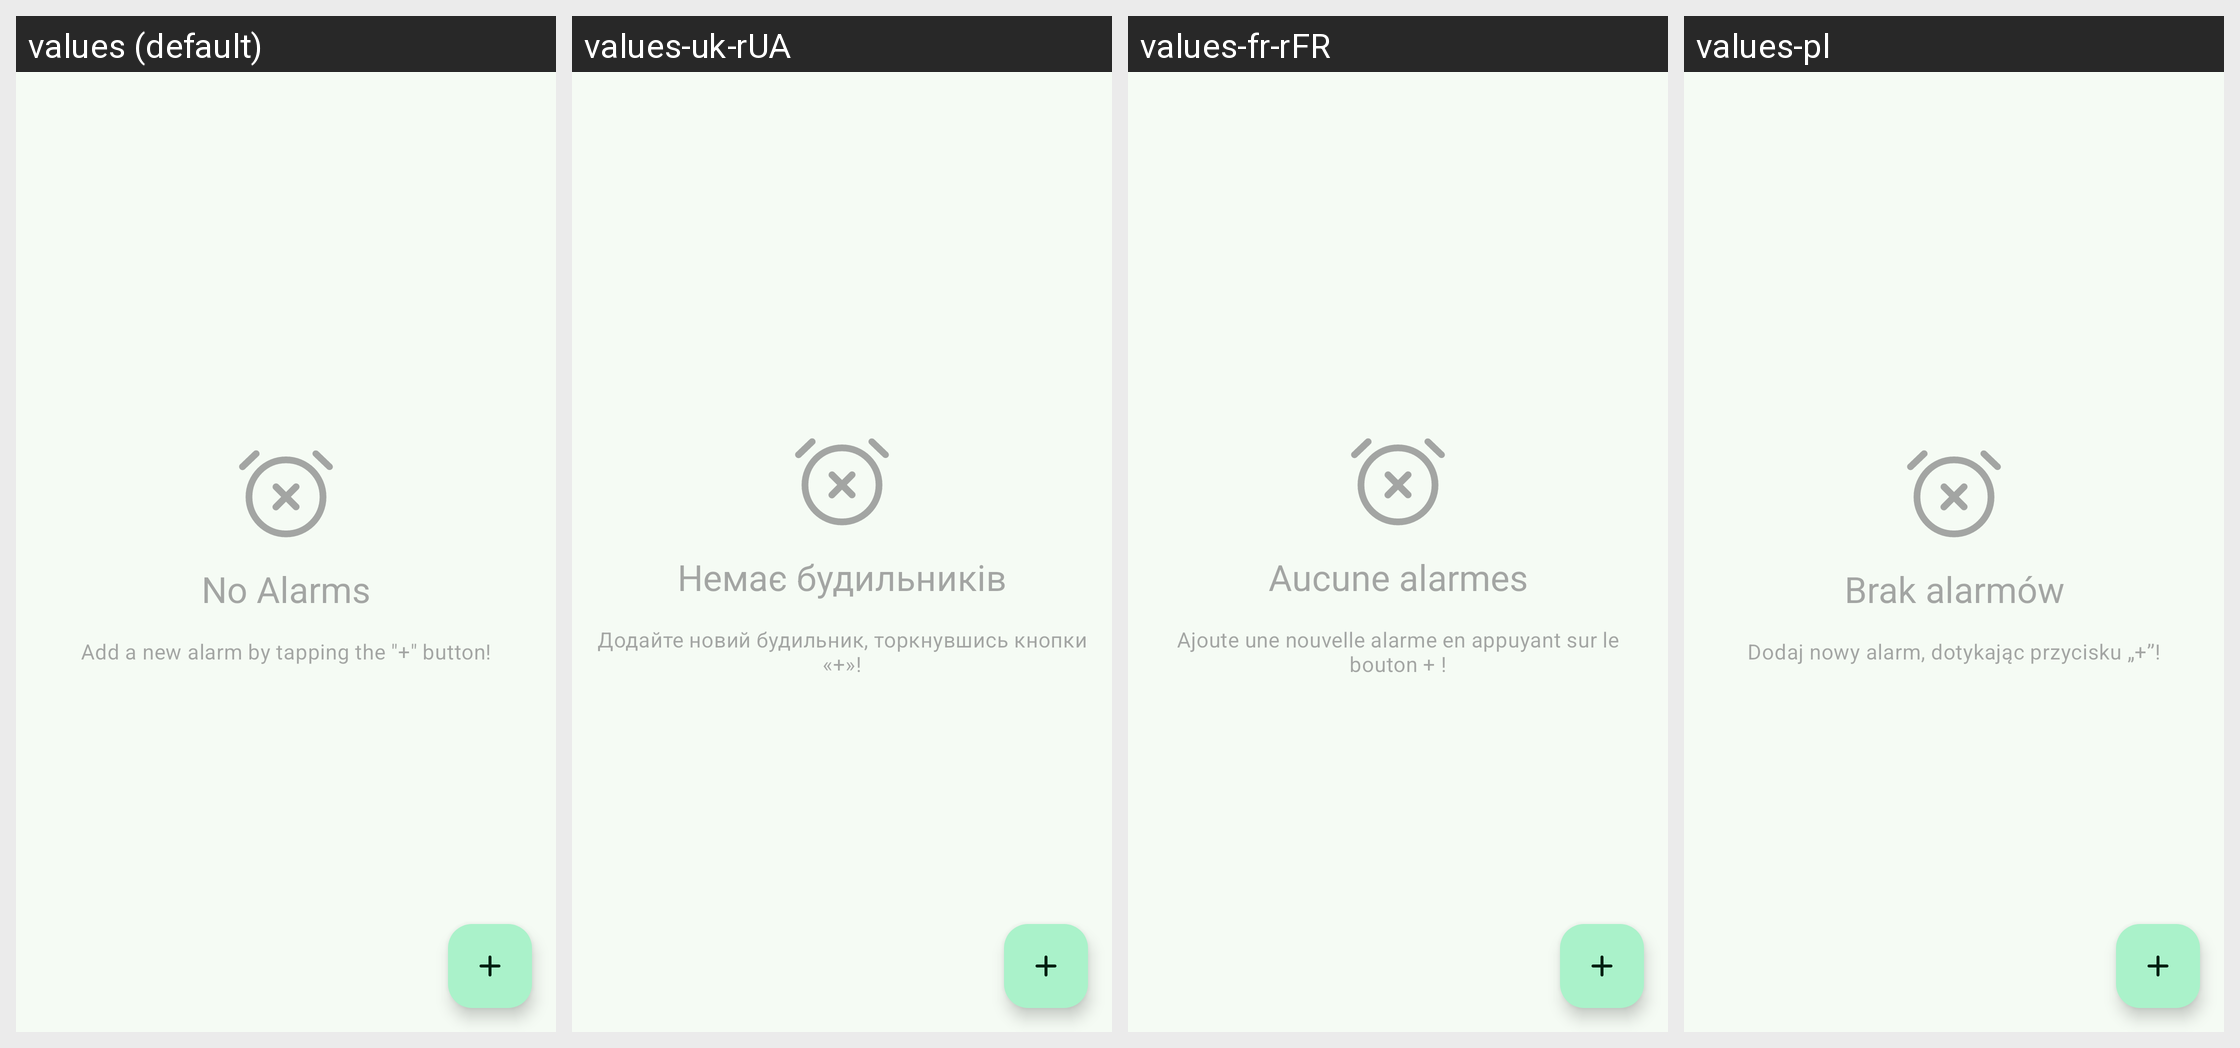

The same Android screen rendered under several of its app's locales, left to right. List the strings drawn on it with the default value and each locale's translation.
Android screen res/layout/alarms_fragment.xml rendered under 4 locales, left to right: values (default), values-uk-rUA, values-fr-rFR, values-pl. Device: Nexus 5 (rendered at 1080×1920; each locale shown at half size, 540×960, under a caption strip naming it); theme Theme.App.
Other locales in the repository, not shown: values-ar, values-bn, values-bn-rBD, values-br, values-ca, values-cs, values-da, values-de, values-el, values-eo, values-es-rAR, values-es-rES, values-eu, values-fa, values-fi, values-gl, values-hi, values-ia, values-in, values-in-rID, values-it-rIT, values-ja, values-lt, values-nb-rNO, values-nl, values-or, values-pt, values-pt-rBR, values-pt-rPT, values-ru, values-sq-rAL, values-sv, values-tr, values-vi, values-zh-rCN, values-zh-rTW.
Strings drawn on this screen, with the default value and each locale's value (text and hints the layout hard-codes, and strings that could not be matched under every locale, appear in the picture but are not listed):

no_alarms
  values: No Alarms
  values-uk-rUA: Немає будильників
  values-fr-rFR: Aucune alarmes
  values-pl: Brak alarmów

no_alarms_description
  values: Add a new alarm by tapping the "+" button!
  values-uk-rUA: Додайте новий будильник, торкнувшись кнопки «+»!
  values-fr-rFR: Ajoute une nouvelle alarme en appuyant sur le bouton + !
  values-pl: Dodaj nowy alarm, dotykając przycisku „+”!
